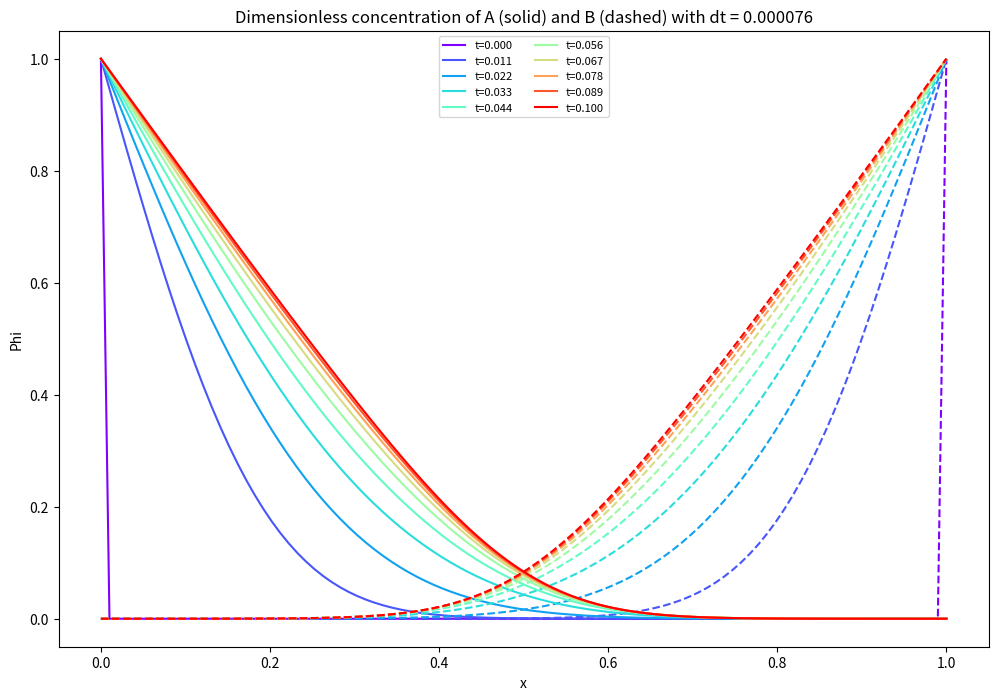
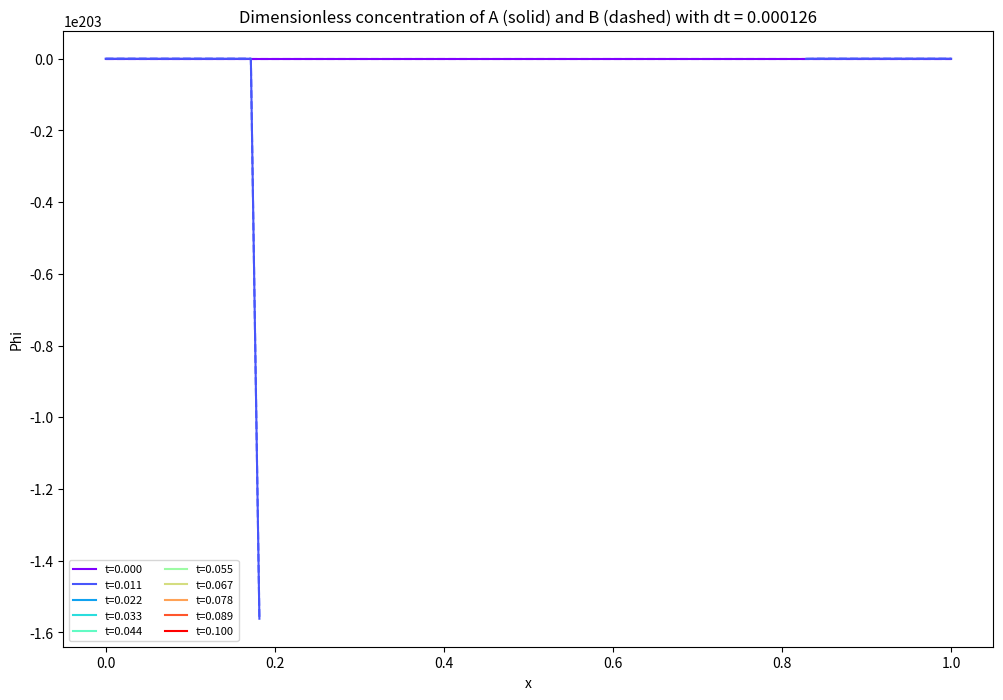

Recreate these plots in Python, in order.
import numpy as np
import matplotlib.pyplot as plt
import scipy.sparse as sps
from   scipy.sparse.linalg import spsolve, cg, bicgstab, spilu, LinearOperator
import math
from   scipy.linalg.lapack import dgtsv


def check_inputs(gridsteps, t_end, dt, Da):
    """Checks the input arguments shared by the solvers, the stability test and the error checkers.

    :param int gridsteps: the number of gridsteps for the 1D problem
    :param float t_end: the total span of time from the beginning
    :param float dt: dimensionless timestep
    :param float Da: the Damköhler number
    :return: None
    :raises ValueError: if gridsteps is not int
    :raises ValueError: if gridsteps, t_end, dt is nonpositive
    :raises ValueError: if Da is negative
    """
    if not isinstance(gridsteps, (int, np.integer)):
        print ("Arg gridsteps has to be an integer!")
        raise ValueError

    if (gridsteps <= 0) or (t_end <= 0) or (dt <= 0):
        print ("Args gridsteps, t_end, dt have to be larger than zero!")
        raise ValueError

    if (Da < 0):
        print("Arg Da cannot be negative")
        raise ValueError


def determinePhi_expl(gridsteps, t_end, dt, Da):

    """Determine the solution of two concentration matrices of both species at 
    every gridpoint in space and time. This is an explicit method.
    The differential equation was dimensionalised with a second order backward scheme for the
    derivative in time and with a second-order scheme for the derivative in space.

    :param int gridsteps: the number of gridsteps for the 1D problem
    :param float t_end: the total span of time from the beginning
    :param float dt: represents the step in Fourier number - dimensionless timestep
    :param float Da: the Damköhler number - dimensionless diffusion coefficient/dimensionless reaction rate coefficient
    :return: the space mesh, time mesh, the concetration 2D arrays of A, B
    :rtype: tuple(np.array(1D), np.array(1D), np.array(2D), np.array(2D))
    :raises ValueError: if gridsteps is not int
    :raises ValueError: if gridsteps, t_end, dt is nonpositive 
    :raises ValueError: if Da is negative
    
    """

    #Define ValueErrors
    check_inputs(gridsteps, t_end, dt, Da)


    # Create the arrays for all space and time steps
    x = np.linspace(0, 1, gridsteps) #create coordinate mesh
    dl = x[1]-x[0] # define dl, just step between first and second gridpoint
    timesteps = int(t_end/dt) # number of time steps     
    t = np.linspace(0, t_end, timesteps+1) #create time mesh

    #Initialise concentraton arrays
    Phi_A = np.zeros((len(t),len(x))) 
    Phi_B = np.zeros((len(t),len(x)))
    
    #Set initial boundary conditions, j = 0 cannot be in loop
    Phi_A[0,0] = 1 
    Phi_B[0,len(x)-1] = 1 
    
    # time loop over desired number of timesteps
    for j in range (1, timesteps):
        for i in range(len(x)):
            if i == 0:
                Phi_A[:,i] = 1                        # boundary condition y = 0 : Phi_A = 1
            elif i == len(x)-1:
                Phi_B[:,i] = 1                       # boundary condition y = L: Phi_B = 1
            else:
                Phi_A[j+1,i] = (2*dt/(3*dl**2))*(Phi_A[j,i+1]-2*Phi_A[j,i]+Phi_A[j,i-1]) +4*Phi_A[j,i]/3-Phi_A[j-1,i]/3 - 2*dt*Da*Phi_A[j,i]*Phi_B[j,i]/3
                Phi_B[j+1,i] = (2*dt/(3*dl**2))*(Phi_B[j,i+1]-2*Phi_B[j,i]+Phi_B[j,i-1]) +4*Phi_B[j,i]/3-Phi_B[j-1,i]/3 - 2*dt*Da*Phi_B[j,i]*Phi_A[j,i]/3
    
    return x, t, Phi_A, Phi_B



def determinePhi_impl(gridsteps, t_end, dt, Da, optimised_solving=True):

    """Determine the solution of two concentration matrices of both species at
    every gridpoint in space and time. This is an implicit method.
    The differential equation was dimensionalised with a second-order backward
    (BDF2) scheme for the derivative in time and with a second-order scheme for
    the derivative in space. The reaction term is linearised as
    R = Da*Phi_A_new*Phi_B_old and is the same in both equations. The first time
    step uses backward Euler, since BDF2 needs two old time levels.

    Every time step solves a tridiagonal system M*Phi_new = b for each species:
        subdiag  : -2F                      (F = dt/dl**2)
        diag     : 3 + 4F (+ 2*dt*Da*Phi_B[n] for A only)
        superdiag: -2F
        b        : 4*Phi[n] - Phi[n-1]      (for B also - 2*dt*R)
    with the first and last row replaced by the boundary conditions.
    A is solved first (R implicit in A), then B is solved with R as a known sink.

    :param int gridsteps: the number of gridsteps for the 1D problem
    :param float t_end: the total span of time from the beginning
    :param float dt: represents the step in Fourier number - dimensionless timestep
    :param float Da: the Damköhler number - dimensionless diffusion coefficient
    :param bool optimised_solving: if True (default) the tridiagonal system is solved directly from its three
        diagonals with the LAPACK routine dgtsv, which is much faster. If False the sparse matrix is assembled
        and solved with spsolve.
    :return: the space mesh, time mesh, the concetration 2D arrays of A, B
    :rtype: tuple(np.array(1D), np.array(1D), np.array(2D), np.array(2D))
    :raises ValueError: if gridsteps is not int
    :raises ValueError: if gridsteps, t_end, dt is nonpositive
    :raises ValueError: if Da is negative
    :raises ValueError: if optimised_solving is not a bool

    """

    #Define ValueErrors
    check_inputs(gridsteps, t_end, dt, Da)

    if not isinstance(optimised_solving, (bool, np.bool_)):
        print("Arg optimised_solving has to be a boolean!")
        raise ValueError


    # Create the arrays for all space and time steps
    x = np.linspace(0, 1, gridsteps) #create coordinate mesh
    dl = x[1]-x[0] # define dl, just step between first and second gridpoint
    timesteps = int(t_end/dt) # number of time steps
    t = np.linspace(0, t_end, timesteps+1) #create time mesh
    F = dt/dl**2 # grid Fourier number, strength of the coupling between neighbours

    #Initialise concentraton arrays, rows are time, columns are space
    Phi_A = np.zeros((len(t),len(x)))
    Phi_B = np.zeros((len(t),len(x)))

    #Set initial boundary conditions
    Phi_A[0,0] = 1
    Phi_B[0,len(x)-1] = 1

    def solve_step(rhs, k_impl, c0, s, bc_left, bc_right):
        """Assemble the tridiagonal matrix of one species for one time step and solve it.
        c0 and s select the time discretisation scheme: backward Euler (c0=1, s=1) or BDF2 (c0=3, s=2).
        This will make comparing the different shcemes easier.
        k_impl is the array of implicit reaction coefficients (zeros if the reaction is put in rhs instead).
        """
        diag = c0 + 2*s*F + s*dt*k_impl   # new array, the reaction term differs per gridpoint
        sub  = -s*F*np.ones(len(x)-1)
        sup  = -s*F*np.ones(len(x)-1)

        # Ensure boundary condtions are enforced by removing off diagonal entries of first 
        # and last row and setting the diagonal to 1. This works in tandem with making the values
        # of b match the boundary conditions at the two walls. Then the equation becomes 1*Phi = bc
        # so Phi = bc.
        diag[0] = diag[-1] = 1.0
        sup[0]  = 0.0     # sup[0]  is matrix[0,1]
        sub[-1] = 0.0     # sub[-1] is matrix[N-1,N-2]

        #Allow for multiple discretisation schemes
        b = rhs.copy()    # copy, so the stored history in Phi is not overwritten
        b[0]  = bc_left
        b[-1] = bc_right

        if optimised_solving:
            # dgtsv solves the tridiagonal system directly from its three diagonals (no matrix is assembled).
            # It overwrites its inputs, which is fine since they are rebuilt every step. [3] is the solution.
            return dgtsv(sub, diag, sup, b)[3]

        matrix = sps.diags([sub, diag, sup], [-1, 0, 1], format="csc")
        return spsolve(matrix, b) #returns the Phi vector at a single time step

    # time loop over desired number of timesteps, every pass fills one whole row n+1
    for n in range(timesteps):
        if n == 0:   # BDF2 needs Phi[n-1], so start with one backward Euler step
            c0, s = 1, 1
            rhs_A, rhs_B = Phi_A[0,:], Phi_B[0,:]
        else:
            c0, s = 3, 2
            rhs_A = 4*Phi_A[n,:] - Phi_A[n-1,:]
            rhs_B = 4*Phi_B[n,:] - Phi_B[n-1,:]

        # The reaction term R = Da*Phi_A_new*Phi_B_old must be identical in both equations,
        # otherwise A and B are not consumed in equal amounts.
        # A: R is linear in Phi_A_new, so it goes into the matrix (implicit).
        Phi_A[n+1,:] = solve_step(rhs_A, Da*Phi_B[n], c0, s, 1, 0)   # A = 1 at x = 0, A = 0 at x = L

        # B: the same R is now known (Phi_A_new is solved), so it moves to the right-hand side as a sink.
        R = Da*Phi_A[n+1,:]*Phi_B[n,:]
        rhs_B = rhs_B - s*dt*R
        Phi_B[n+1,:] = solve_step(rhs_B, np.zeros(len(x)), c0, s, 0, 1)   # B = 0 at x = 0, B = 1 at x = L

    return x, t, Phi_A, Phi_B

def plot(x, t, Phi_A, Phi_B,dt, N_snapshots = 10):
    """Plots the solution of the two concetration profiles 
    by showing a number of snapshots of the system for different times. It uses
    the result of determinePhi_expl() or determinePhi_impl() and the number of snapshots. 

    :param np.array(1D) x: the space coordinate
    :param np.array(1D) t: the time coordinate
    :param np.array(2D) Phi_A: the concetration profile of species A in space and time
    :param np.array(2D) Phi_B: the concetration profile of species B in space and time
    :param int N_snapshots: the number of snapshots taken from the system, default is 10
    :return: None

    """ 
    #Define ValueError
    if not isinstance(N_snapshots, (int, np.integer)) or (N_snapshots <= 0):
        print("Arg N_snapshots has to be a positive integer larger than 0")
        raise ValueError

    idx = np.linspace(0, len(t)-1, N_snapshots, dtype=int) #snapshots at equally spaced times
    colors = plt.cm.rainbow(np.linspace(0, 1, N_snapshots)) #one color for each snapshot using a colormap

    plt.figure(figsize=(12, 8))
    for j, c in zip(idx, colors):
        plt.plot(x, Phi_A[j, :], color=c, label=f't={t[j]:.3f}')   # A: solid
        plt.plot(x, Phi_B[j, :], '--', color=c)                    # B: dashed

    plt.title("Dimensionless concentration of A (solid) and B (dashed) with dt = {:.6f}".format(dt))
    plt.xlabel('x')
    plt.ylabel('Phi')
    plt.legend(fontsize=8, ncol = 2)
    plt.show()

    return None


SCHEMES = {"implicit": determinePhi_impl, "explicit": determinePhi_expl}   # name -> solver, shared by the tests below


def stability_crit(gridsteps, t_end, dt, Da, N_steps=50, scheme="explicit"):
    """Finds the first and last timestep for which the chosen integration scheme blows up.
    It finds this timestep in the range of the given timestep to 100 times the given timesteps, in N_steps steps.
    The explicit scheme is only conditionally stable, the implicit scheme is expected to be stable for all timesteps.
    Increasing N_steps increases computational cost significantly.

    :param int gridsteps: the number of gridsteps for the 1D problem
    :param float t_end: the total span of time from the beginning
    :param float dt: represents the step in Fourier number - dimensionless timestep
    :param float Da: the Damköhler number - dimensionless diffusion coefficient
    :param int N_steps: the number of steps taken from dt to 100*dt, default is 50.
    :param str scheme: the scheme to test, "explicit" (default) or "implicit"
    :return: None
    :raises ValueError: if gridsteps or N_steps is not int
    :raises ValueError: if gridsteps, t_end, dt, N_steps is nonpositive
    :raises ValueError: if Da is negative
    :raises ValueError: if scheme is not "explicit" or "implicit"

    """

    #Define ValueErrors
    check_inputs(gridsteps, t_end, dt, Da)

    if not isinstance(N_steps, (int, np.integer)):
        print("Arg N_steps has to be an integer!")
        raise ValueError

    if N_steps <= 0:
        print("Arg N_steps has to be larger than zero!")
        raise ValueError

    if scheme not in SCHEMES:
        print('Arg scheme has to be "explicit" or "implicit"!')
        raise ValueError

    solver = SCHEMES[scheme]
    tol = 1e-9   # margin for rounding error in the bound |Phi| <= 1
    dt_test = np.linspace((dt), (100*dt), N_steps)
    for dt_i in dt_test:
        x, t, Phi_A, Phi_B = solver(gridsteps, t_end, dt_i, Da)
        # the concentrations are bounded by 1, with a margin for rounding error: the implicit solver
        # returns 1.0000000000000007 at the boundary, which is not an instability
        max_A, max_B = np.max(np.abs(Phi_A)), np.max(np.abs(Phi_B))
        if max_A <= 1 + tol and max_B <= 1 + tol:
            last_stable = (x, t, Phi_A, Phi_B, dt_i)
            last_dt = dt_i
            continue
        else:
            first_unstable = (x, t, Phi_A, Phi_B, dt_i)
            plot(*last_stable)
            plot(*first_unstable)
            print(f"The last stable timestep ({scheme}) = {last_dt:.6f}")
            print(f"The first unstable timestep ({scheme}) = {dt_i:.6f}")
            break
    else:
        print(f"Could not find a timestep for which the {scheme} function breaks between {dt:.6f} and {100*dt:.6f}")
    return None


def rmse(profile, profile_ref):
    """Root mean square error between two profiles in space. The reference can be a numerical solution
    or, later, an analytical one, as long as it is evaluated at the same gridpoints.

    :param np.array(1D) profile: the concentration profile to check
    :param np.array(1D) profile_ref: the reference concentration profile at the same gridpoints
    :return: the root mean square error
    :rtype: float
    """
    return np.sqrt(np.mean((profile - profile_ref)**2))


def plot_errors(values, errors, xlabel, title):
    """Plots the errors of the error checkers on a log-log scale, for both species and both schemes.

    :param np.array(1D) values: the values of the parameter that was varied
    :param dict errors: scheme name -> np.array of shape (2, len(values)), row 0 is species A and row 1 is species B
    :param str xlabel: the label of the x axis, the name of the varied parameter
    :param str title: the title of the plot
    :return: None
    """
    styles = {"implicit": 'o-', "explicit": 's--'}
    plt.figure(figsize=(12, 8))
    for scheme, err in errors.items():
        plt.loglog(values, err[0], styles[scheme], label=f'RMSE A ({scheme})')
        plt.loglog(values, err[1], styles[scheme], label=f'RMSE B ({scheme})')
    plt.xlabel(xlabel)
    plt.ylabel('RMSE')
    plt.title(title)
    plt.legend()
    plt.grid(True, which='both', ls='--')
    plt.show()


# Error Checker function: compare each dt and gridsize to the smallest dt and largest gridsize, and see if the error is within a certain tolerance.
def error_checker_dt(tmax, Da, dt=0.00001, gridsteps=100):
    """Compares solution with a given dt to a reference solution. The reference solution is the one computed with the \
    smallest dt and the largest gridsteps. Function works for both implicit and explicit methods. It computes the root mean square error \
    and graphs it as a function of dt.

    :param float tmax: the total span of time from the beginning
    :param float Da: the Damköhler number
    :param float dt: timestep of the reference solution, default is 0.00001
    :param int gridsteps: number of gridsteps of the reference solution (also used for all compared solutions), default is 100
    :return: None
    :raises ValueError: if gridsteps is not int
    :raises ValueError: if gridsteps, tmax, dt is nonpositive
    :raises ValueError: if Da is negative
    """

    #Define ValueErrors
    check_inputs(gridsteps, tmax, dt, Da)

    dt_values = np.array([0.000025, 0.00005, 0.0001, 0.00025, 0.0005, 0.001])
    errors = {scheme: np.zeros((2, len(dt_values))) for scheme in SCHEMES}   # rows: species A, B

    for scheme, solver in SCHEMES.items():
        #reference solution of this scheme
        x_ref, t_ref, Phi_A_ref, Phi_B_ref = solver(gridsteps, tmax, dt, Da)

        #time step error check
        for i, dt_i in enumerate(dt_values):
            x, t, Phi_A, Phi_B = solver(gridsteps, tmax, dt_i, Da)
            errors[scheme][:, i] = rmse(Phi_A[-1,:], Phi_A_ref[-1,:]), rmse(Phi_B[-1,:], Phi_B_ref[-1,:])
            print(f"dt: {dt_i}, RMSE A ({scheme}): {errors[scheme][0, i]:.6e}, RMSE B ({scheme}): {errors[scheme][1, i]:.6e}")

    plot_errors(dt_values, errors, 'dt', 'Root Mean Square Error vs dt')


def error_checker_grid(tmax, Da, dt=0.00001, gridsteps=100):
    """Compares solution with a given grid size to a reference solution. The reference solution is the one computed with the \
    smallest dt and the largest gridsteps. Function works for both implicit and explicit methods. It computes the root mean square error \
    and graphs it as a function of grid steps.

    :param float tmax: the total span of time from the beginning
    :param float Da: the Damköhler number
    :param float dt: timestep of the reference solution (also used for all compared solutions), default is 0.00001
    :param int gridsteps: number of gridsteps of the reference solution, default is 100
    :return: None
    :raises ValueError: if gridsteps is not int
    :raises ValueError: if gridsteps, tmax, dt is nonpositive
    :raises ValueError: if Da is negative
    """

    #Define ValueErrors
    check_inputs(gridsteps, tmax, dt, Da)

    grid_values = np.array([80, 60, 40, 20])
    errors = {scheme: np.zeros((2, len(grid_values))) for scheme in SCHEMES}   # rows: species A, B

    for scheme, solver in SCHEMES.items():
        #reference solution of this scheme
        x_ref, t_ref, Phi_A_ref, Phi_B_ref = solver(gridsteps, tmax, dt, Da)

        #grid size error check, the reference is interpolated onto the coarser grid
        for i, grid in enumerate(grid_values):
            x, t, Phi_A, Phi_B = solver(grid, tmax, dt, Da)
            Phi_A_interp = np.interp(x, x_ref, Phi_A_ref[-1, :])
            Phi_B_interp = np.interp(x, x_ref, Phi_B_ref[-1, :])
            errors[scheme][:, i] = rmse(Phi_A[-1,:], Phi_A_interp), rmse(Phi_B[-1,:], Phi_B_interp)
            print(f"Grid Steps: {grid}, RMSE A ({scheme}): {errors[scheme][0, i]:.6e}, RMSE B ({scheme}): {errors[scheme][1, i]:.6e}")

    plot_errors(grid_values, errors, 'Grid Steps', 'Root Mean Square Error vs Grid Steps')


def error_checker_Da(tmax, dt=0.00001, gridsteps=100, Da_ref=0):
    """Compares solutions with different Damköhler numbers to a reference solution. The reference solution is the one \
    computed with Da_ref, which by default is zero, i.e. pure diffusion without any reaction. Function works for both implicit \
    and explicit methods. It computes the root mean square error, so it shows how strongly the reaction changes the \
    concentration profiles, and graphs it as a function of Da.

    :param float tmax: the total span of time from the beginning
    :param float dt: timestep of all solutions, default is 0.00001
    :param int gridsteps: number of gridsteps of all solutions, default is 100
    :param float Da_ref: the Damköhler number of the reference solution, default is 0 (no reaction)
    :return: None
    :raises ValueError: if gridsteps is not int
    :raises ValueError: if gridsteps, tmax, dt is nonpositive
    :raises ValueError: if Da_ref is negative
    """

    #Define ValueErrors
    check_inputs(gridsteps, tmax, dt, Da_ref)

    Da_values = np.array([1, 10, 100, 1000, 10000])
    errors = {scheme: np.zeros((2, len(Da_values))) for scheme in SCHEMES}   # rows: species A, B

    for scheme, solver in SCHEMES.items():
        #reference solution of this scheme
        x_ref, t_ref, Phi_A_ref, Phi_B_ref = solver(gridsteps, tmax, dt, Da_ref)

        #Da error check
        for i, Da_i in enumerate(Da_values):
            x, t, Phi_A, Phi_B = solver(gridsteps, tmax, dt, Da_i)
            errors[scheme][:, i] = rmse(Phi_A[-1,:], Phi_A_ref[-1,:]), rmse(Phi_B[-1,:], Phi_B_ref[-1,:])
            print(f"Da: {Da_i}, RMSE A ({scheme}): {errors[scheme][0, i]:.6e}, RMSE B ({scheme}): {errors[scheme][1, i]:.6e}")

    plot_errors(Da_values, errors, 'Da', f'Root Mean Square Error vs Da (reference Da = {Da_ref})')


def main():
    """Entry point: sets the parameters and runs the selected parts of the analysis.
    Switch the flags to choose what is run, since the error checkers are computationally expensive."""

    #-------------------------------------Parameters-----------------------------------------------------
    dt = 0.000025
    tmax = 0.1
    gridsteps = 100    # number of steps in the space direction
    Da = 1000 # Damkohler number (used to change k), basically no effect below 100 from my testing

    #-------------------------------------Choose what to run---------------------------------------------
    run_stability      = True    # find the explicit stability limit
    run_impl_showcase  = False   # show implicit stability for increasing dt
    run_error_dt       = False   # convergence in dt
    run_error_grid     = False   # convergence in grid size
    run_error_Da       = False   # effect of the Damkohler number

    #-------------------------------------Determine explicit stability in terms of delta_tau-------------
    #Turns out tau plays the role of a Fourier number, so it defines stability, through the test shown below
    #we found out the criteria is around dt > 1*10**(-4). Run below to see the error blow up.
    
    if run_stability:
        stability_crit(gridsteps, tmax, dt, Da, scheme="explicit")
        stability_crit(gridsteps, tmax, dt, Da, scheme="implicit")   # expected to be stable for all dt

    #Showcase implicit function stablity by using bigger and bigger dt and plotting
    if run_impl_showcase:
        for dt_i in [0.000025, 0.0001, 0.001, 0.01]:
            x, t, Phi_A, Phi_B = determinePhi_impl(gridsteps, tmax, dt_i, Da)
            plot(x, t, Phi_A, Phi_B, dt_i)

    #Compare each dt and gridsize to the reference solution
    if run_error_dt:
        error_checker_dt(tmax, Da)

    if run_error_grid:
        error_checker_grid(tmax, Da)

    #Compare different Da to the reference solution without reaction
    if run_error_Da:
        error_checker_Da(tmax)


if __name__ == "__main__":
    main()
